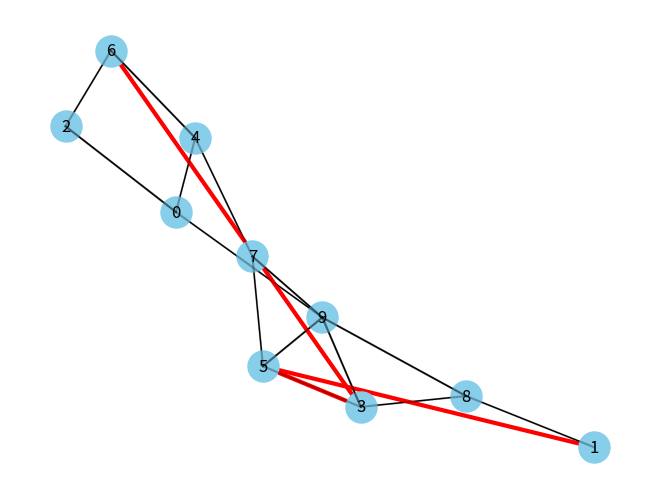

This chart was generated by the following Python code:
import numpy as np
import networkx as nx
import matplotlib.pyplot as plt
from typing import Dict, Tuple, List

def dijkstra(mat: np.ndarray, s: int, d: int) -> List[int]:
    """Dijkstra routing algorithm

    Args:
        mat: Network's adjacency matrix graph
        s: source node index
        d: destination node index

    Returns:
        :obj:`list` of :obj:`int`: sequence of router indices encoding a path

    """
    if s < 0 or d < 0:
        raise ValueError('Source nor destination nodes cannot be negative')
    elif s > mat.shape[0] or d > mat.shape[0]:
        raise ValueError('Source nor destination nodes should not exceed '
                         'adjacency matrix dimensions')

    G = nx.from_numpy_array(mat, create_using=nx.Graph())
    hops, path = nx.bidirectional_dijkstra(G, s, d, weight=None)
    return path

if __name__ == "__main__":
    G = nx.Graph()
    G.add_nodes_from(range(1, 10))  # 9 nodes
    edges = [
        (1, 8), (8, 3), (8, 9), (3, 5), (3, 9), (5, 7), (5, 9), (7, 4),
        (7, 9), (4, 6), (4, 0), (6, 4), (6, 2), (2, 0), (0, 9), (0, 2),
        (9, 7), (9, 5), (9, 3), (9, 8)
    ]
    G.add_edges_from(edges)

    adjacency_matrix = nx.adjacency_matrix(G).toarray()
    shortest_path = dijkstra(adjacency_matrix, 1, 6)
    communication_edges = [(shortest_path[i], shortest_path[i + 1]) for i in range(len(shortest_path) - 1)]

    pos = nx.spring_layout(G)
    nx.draw(G, pos, with_labels=True, node_size=500, node_color="skyblue")

    for edge in edges:
        plt.plot(
            [pos[edge[0]][0], pos[edge[1]][0]],
            [pos[edge[0]][1], pos[edge[1]][1]],
            'k-',
            alpha=0.3,
        )

    nx.draw_networkx_edges(
        G,
        pos,
        edgelist=communication_edges,
        width=3,
        edge_color='r',
    )

    plt.axis("off")
    plt.show()
